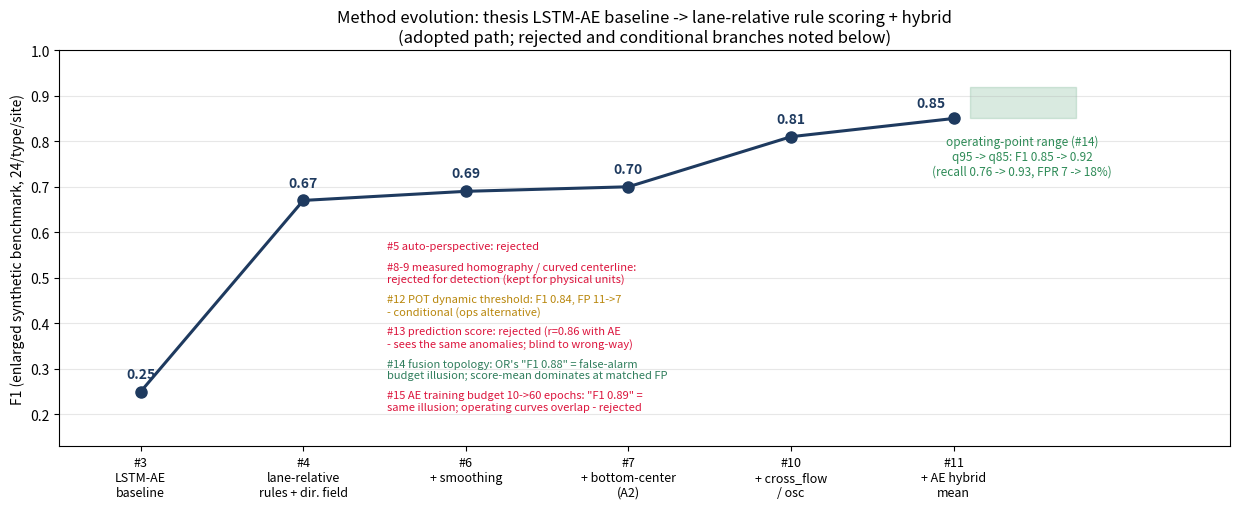

Python code for this plot: (Note: this script raises an exception after producing the figure.)
# 방법론 진화 요약 그림 — 확대 평가셋 F1 기준의 실험 ③~⑬ 궤적
# 수치 출처: docs/ANALYSIS.md 각 실험 절 (여기서는 기록된 결과만 사용, 재계산 없음)
import numpy as np
import matplotlib
matplotlib.use('Agg')
import matplotlib.pyplot as plt

OUT = "/Volumes/T7/1. 논문정리/github/analysis_results"

# 채택 경로 (누적 구성, 확대 평가셋 F1)
steps = [
    ("#3\nLSTM-AE\nbaseline", 0.25),
    ("#4\nlane-relative\nrules + dir. field", 0.67),
    ("#6\n+ smoothing", 0.69),
    ("#7\n+ bottom-center\n(A2)", 0.70),
    ("#10\n+ cross_flow\n/ osc", 0.81),
    ("#11\n+ AE hybrid\nmean", 0.85),
]
labels = [s[0] for s in steps]
f1s = [s[1] for s in steps]

fig, ax = plt.subplots(figsize=(12.5, 5.2))
x = np.arange(len(steps))
ax.plot(x, f1s, 'o-', color='#1E3A5F', lw=2.2, markersize=8, zorder=5)
for i, (xi, yi) in enumerate(zip(x, f1s)):
    off = (-16, 8) if i == len(x) - 1 else (0, 10)
    ax.annotate(f"{yi:.2f}", (xi, yi), textcoords="offset points", xytext=off,
                ha='center', fontsize=10, color='#1E3A5F', fontweight='bold')

# 운영점 범위 (⑬-b): q95(채택 기본) -> q85, 같은 점수의 오경보 예산 트레이드오프
ax.fill_between([x[-1] + 0.1, x[-1] + 0.75], 0.85, 0.92, color='seagreen', alpha=0.18, zorder=1)
ax.annotate("operating-point range (#14)\nq95 -> q85: F1 0.85 -> 0.92\n(recall 0.76 -> 0.93, FPR 7 -> 18%)",
            xy=(x[-1] + 0.42, 0.815), ha='center', va='top', fontsize=8.5, color='seagreen')

# 기각·조건부 실험 주석 (경로 밖, 평탄 구간 아래 여백)
side_notes = [
    ("#5 auto-perspective: rejected", 0.57, 'crimson'),
    ("#8-9 measured homography / curved centerline:\nrejected for detection (kept for physical units)", 0.51, 'crimson'),
    ("#12 POT dynamic threshold: F1 0.84, FP 11->7\n- conditional (ops alternative)", 0.44, '#B8860B'),
    ("#13 prediction score: rejected (r=0.86 with AE\n- sees the same anomalies; blind to wrong-way)", 0.37, 'crimson'),
    ("#14 fusion topology: OR's \"F1 0.88\" = false-alarm\nbudget illusion; score-mean dominates at matched FP", 0.30, '#2F7D5C'),
    ("#15 AE training budget 10->60 epochs: \"F1 0.89\" =\nsame illusion; operating curves overlap - rejected", 0.23, 'crimson'),
]
for txt, yy, c in side_notes:
    ax.annotate(txt, xy=(0.28, yy), xycoords=('axes fraction', 'data'),
                fontsize=8, color=c, va='center')

ax.set_xticks(x); ax.set_xticklabels(labels, fontsize=9)
ax.set_xlim(-0.5, len(steps) - 0.1 + 0.8)
ax.set_ylim(0.13, 1.0)
ax.set_ylabel('F1 (enlarged synthetic benchmark, 24/type/site)')
ax.set_title('Method evolution: thesis LSTM-AE baseline -> lane-relative rule scoring + hybrid\n'
             '(adopted path; rejected and conditional branches noted below)')
ax.grid(alpha=0.3, axis='y')
plt.tight_layout()
plt.savefig(f"{OUT}/00_method_evolution.png", dpi=120, bbox_inches='tight')
plt.close()
print("저장: 00_method_evolution.png")
print("EVOLUTION_OK")
